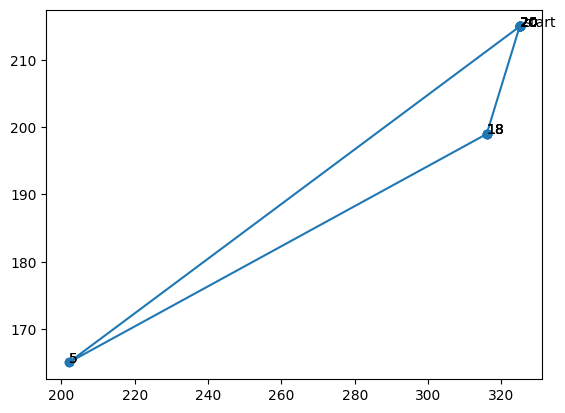

Source code (Python): (Note: this script raises an exception after producing the figure.)
import numpy as np
import random
import matplotlib.pyplot as plt
import copy
import time

# 各个城市的坐标
# 10个城市坐标
# City_Map =[[0.4,0.4439],[0.2439,0.1463],[0.1707,0.2293],[0.2293,0.761],[0.5171,0.9414],[0.8732,0.6536],[0.6878,0.5219],[0.8488,0.3609],[0.6683,0.2536],[0.6195,0.2634]]
# 20个城市坐标
# City_Map =[[41,94],[37,84],[54,67],[25,62],[7,64],[2,99],[68,58],[71,44],[54,62],[83,69],[64,60],[18,54],[22,60],[83,46],[91,38],[25,38],[24,42],[58,69],[71,71],[74,78]]

# City_Map = 100 * np.random.rand(10, 2)#随机产生10个城市坐标

# 34个省会城市及像素坐标表
City_Map = [[100, 211], [187, 265], [201, 214], [187, 158], [221, 142], [202, 165], [258, 121], [352, 66], [346, 106], [336, 106], [290, 127], [297, 135],
            [278, 147], [296, 158], [274, 177], [265, 148], [239, 182], [302, 203], [
                316, 199], [334, 206], [325, 215], [293, 233], [280, 216],
            [271, 238], [221, 253], [233, 287], [275, 285], [322, 254], [250, 315], [277, 293], [286, 290], [342, 263], [220, 226], [104, 77]]

DNA_SIZE = len(City_Map)  # 编码长度
POP_SIZE = 80  # 种群大小
CROSS_RATE = 0.8  # 交叉率
MUTA_RATE = 0.2  # 变异率
Iterations = 200  # 迭代次数


def distance(DNA):  # 根据个体染色体基因的路线计算距离
    dis = 0
    temp = City_Map[DNA[0]]
    for i in DNA[1:]:
        dis = dis + ((City_Map[i][0]-temp[0])**2 +
                     (City_Map[i][1]-temp[1])**2)**0.5
        temp = City_Map[i]
    return dis+((temp[0]-City_Map[DNA[0]][0])**2+(temp[1]-City_Map[DNA[0]][1])**2)**0.5


def getfitness(pop):  # 计算种群适应度，这里适应度用距离的倒数表示
    temp = []
    for i in range(len(pop)):
        temp.append(1/(distance(pop[i])))
    return temp-np.min(temp)


def select(pop, fitness):    # 根据适应度比例分配选择概率，以赌轮盘的形式，适应度越大的个体被选中的概率越大
    s = fitness.sum()
    temp = np.random.choice(np.arange(len(pop)),
                            size=POP_SIZE, replace=True, p=(fitness/s))
    p = []
    for i in temp:
        p.append(pop[i])
    return p


def mutation(DNA, MUTA_RATE):  # 进行变异：两点互换
    if np.random.rand() < MUTA_RATE:  # 以MUTA_RATE的概率进行变异
        mutate_point1 = np.random.randint(0, DNA_SIZE)  # 随机产生一个实数，代表要变异基因的位置
        mutate_point2 = np.random.randint(0, DNA_SIZE)  # 随机产生一个实数，代表要变异基因的位置
        while (mutate_point1 == mutate_point2):  # 保证2个所选位置不相等
            mutate_point2 = np.random.randint(0, DNA_SIZE)
        # 2个所选位置进行互换
        DNA[mutate_point1], DNA[mutate_point2] = DNA[mutate_point2], DNA[mutate_point1]


def reverse_mutation(DNA, MUTA_RATE):  # 进行变异：逆转变异
    if np.random.rand() < MUTA_RATE:  # 以MUTA_RATE的概率进行变异
        mutate_point1 = np.random.randint(0, DNA_SIZE)  # 随机产生一个实数，代表要变异基因的位置
        mutate_point2 = np.random.randint(0, DNA_SIZE)  # 随机产生一个实数，代表要变异基因的位置
        while (mutate_point1 == mutate_point2):  # 保证2个所选位置不相等
            mutate_point2 = np.random.randint(0, DNA_SIZE)
        if mutate_point1 > mutate_point2:  # 确保mutate_point1小于mutate_point2
            mutate_point1, mutate_point2 = mutate_point2, mutate_point1
        # 逆转mutate_point1和mutate_point2之间的基因
        DNA[mutate_point1:mutate_point2] = DNA[mutate_point1:mutate_point2][::-1]


def insertion_mutation(DNA, MUTA_RATE):  # 进行变异：插入变异
    if np.random.rand() < MUTA_RATE:  # 以MUTA_RATE的概率进行变异
        mutate_point1 = np.random.randint(0, DNA_SIZE)  # 随机产生一个实数，代表要变异基因的位置
        mutate_point2 = np.random.randint(0, DNA_SIZE)  # 随机产生一个实数，代表要插入基因的位置
        while (mutate_point1 == mutate_point2):  # 保证2个所选位置不相等
            mutate_point2 = np.random.randint(0, DNA_SIZE)
        gene = DNA[mutate_point1]  # 提取要插入的基因
        DNA = np.insert(DNA, mutate_point2, gene)  # 在mutate_point2位置插入基因
        if mutate_point2 < mutate_point1:  # 如果插入位置在提取基因位置之前，提取基因位置需要加1
            mutate_point1 += 1
        DNA = np.delete(DNA, mutate_point1)  # 删除原来位置的基因


def crossmuta(pop, CROSS_RATE):  # 交叉变异
    new_pop = []
    for i in range(len(pop)):  # 遍历种群中的每一个个体，将该个体作为父代
        n = np.random.rand()
        if n >= CROSS_RATE:  # 大于交叉概率时不发生交叉变异，该子代直接进入下一代
            temp = pop[i].copy()
            new_pop.append(temp)

        if n < CROSS_RATE:  # 小于交叉概率时发生交叉变异
            list1 = pop[i].copy()  # 选取交叉前的一个父代
            # 选取种群中另一个个体为交叉前的父代
            list2 = pop[np.random.randint(POP_SIZE)].copy()
            status = True
            while status:
                k1 = random.randint(0, len(list1) - 1)  # 随机产生交叉位k1
                k2 = random.randint(0, len(list2) - 1)  # 随机产生交叉位k2
                if k1 < k2:  # 保证交叉位 k1 < k2
                    status = False

            k11 = k1
            fragment1 = list1[k1: k2]  # 父代1的交叉区域的基因串
            fragment2 = list2[k1: k2]  # 父代2的交叉区域的基因串
            # 交叉区域的基因串互换
            list1[k1: k2] = fragment2
            list2[k1: k2] = fragment1

            # del list1[k1: k2]
            # 请补充代码，解决由于交叉引起的同一个染色体中出现相同基因的问题，即部分匹配交叉策略
            # 部分匹配交叉策略
            # for i in range(len(list1)):
            #     if i < k1 or i >= k2:
            #         while list1[i] in fragment2:
            #             index = fragment2.index(list1[i])
            #             list1[i] = fragment1[index]

            #         while list2[i] in fragment1:
            #             index = fragment1.index(list2[i])
            #             list2[i] = fragment2[index]
            # offspring1 = []

            # temp = offspring1.copy()#temp为交叉后的一个子代

            # temp = pop[i].copy()  # 加了交叉操作后，删除该行代码
            # mutation(list1, MUTA_RATE)  # 变异
            reverse_mutation(list1, MUTA_RATE)  # 逆转变异

            new_pop.append(list1)

    return new_pop


def print_info(pop):  # 用于输出结果
    fitness = getfitness(pop)
    maxfitness = np.argmax(fitness)  # 得到种群中最大适应度个体的索引
    # 打印结果
    print("最优个体：", pop[maxfitness])
    print("最短距离：", distance(pop[maxfitness]))
    # 按最优结果顺序把地图上的点加入到best_map列表中
    best_map = []
    for i in pop[maxfitness]:
        best_map.append(City_Map[i])
    best_map.append(City_Map[pop[maxfitness][0]])
    X = np.array((best_map))[:, 0]
    Y = np.array((best_map))[:, 1]
    # 绘制地图以及路线
    plt.figure()
    plt.rcParams['font.sans-serif'] = ['SimHei']
    plt.scatter(X, Y)
    for dot in range(len(X)-1):
        plt.annotate(pop[maxfitness][dot], xy=(
            X[dot], Y[dot]), xytext=(X[dot], Y[dot]))
    plt.annotate('start', xy=(X[0], Y[0]), xytext=(X[0]+1, Y[0]))
    plt.plot(X, Y)


# if __name__ == "__main__":#主循环
#     time_start = time.perf_counter() # 记录开始时间
#     #生成初代种群pop
#     pop = []
#     list = list(range(DNA_SIZE))
#     for i in range(POP_SIZE):
#         random.shuffle(list)
#         l = list.copy()
#         pop.append(l)
#     best_dis= []
#     #进行选择，交叉，变异，并把每代的最优个体保存在best_dis中
#     for i in range(Iterations):  # 迭代N代
#         pop = crossmuta(pop, CROSS_RATE)
#         fitness = getfitness(pop)
#         maxfitness = np.argmax(fitness)
#         best_dis.append(distance(pop[maxfitness]))
#         pop = select(pop, fitness)  # 选择生成新的种群
#
#     print_info(pop)#打印信息
#
#     print('每次迭代的最短路径：',best_dis)
#     time_end = time.perf_counter()  # 记录结束时间
#     time_sum = time_end - time_start  # 计算的时间差为程序的执行时间，单位为秒/s
#     print('算法运行时间(单位为秒):',time_sum)
# #画图
# plt.figure()
# plt.plot(range(Iterations),best_dis)
# plt.show()
# plt.close()

if __name__ == "__main__":
    best_values = []  # 用于记录每次运行的最好值
    worst_values = []  # 用于记录每次运行的最差值
    avg_values = []  # 用于记录每次运行的平均值
    run_times = []  # 用于记录每次运行的时间
    best_paths = []  # 用于记录每次迭代的最好路径
    best_pop = []  # 用于记录每次运行的最好种群

    for _ in range(10):  # 独立运行10次
        time_start = time.perf_counter()  # 记录开始时间

        # 生成初代种群pop
        pop = []
        my_list = list(range(DNA_SIZE))
        for i in range(POP_SIZE):
            random.shuffle(my_list)
            l = my_list.copy()
            pop.append(l)

        best_dis = []  # 用于记录每次迭代的最短路径

        # 进行选择，交叉，变异，并把每代的最优个体保存在best_dis中
        for i in range(Iterations):  # 迭代200个epoch
            pop = crossmuta(pop, CROSS_RATE)
            fitness = getfitness(pop)  # 计算种群适应度
            maxfitness = np.argmax(fitness)
            best_dis.append(distance(pop[maxfitness]))
            pop = select(pop, fitness)  # 选择生成新的种群

        print_info(pop)  # 打印信息

        time_end = time.perf_counter()  # 记录结束时间
        time_sum = time_end - time_start  # 计算的时间差为程序的执行时间，单位为秒/s

        # 记录本次运行的结果
        best_values.append(min(best_dis))
        worst_values.append(max(best_dis))
        avg_values.append(sum(best_dis) / len(best_dis))
        run_times.append(time_sum)
        best_paths.append(best_dis)  # 保存最好路径
        best_pop.append(pop[maxfitness])  # 保存最好种群

        print('--------------------------------------')

    print('--------------------------------------')

    # 输出10次运行的结果
    print('10次运行中种群的最好值：', min(best_values))
    print('10次运行中种群的最差值：', max(worst_values))
    print('10次运行中种群的平均值：', sum(avg_values) / len(avg_values))
    print('平均运行时间(单位为秒)：', sum(run_times) / len(run_times))

    # 找到最好的路径
    best_index = best_values.index(min(best_values))
    best_path = best_paths[best_index]
    best_pop_path = best_pop[best_index]

    # 输出最好的种群路径
    print('最好的种群路径：', best_pop_path)

    # 画图
    plt.figure()
    plt.plot(range(Iterations), best_path)
    plt.show()
    plt.close()
